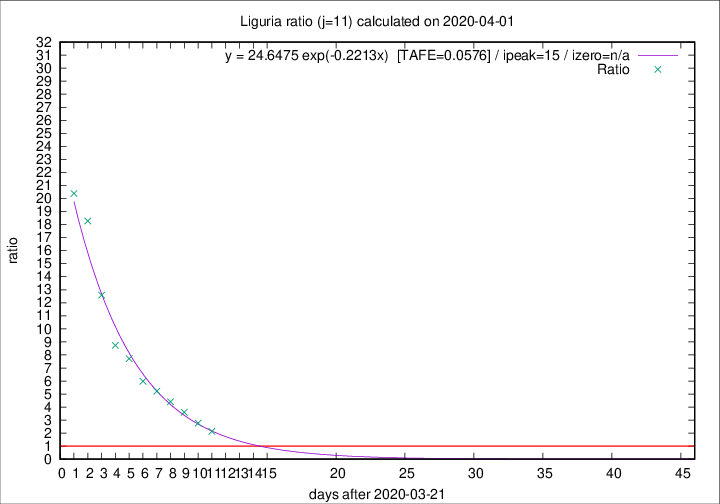

Source data for this figure (header and first rows):
2020-04-01, 32, 460, 308, 144, 2.1389
2020-03-31, 31, 428, 309, 112, 2.759
2020-03-30, 20, 397, 306, 85, 3.6
2020-03-29, 19, 377, 304, 69, 4.406
2020-03-28, 27, 358, 298, 57, 5.228
2020-03-27, 51, 331, 281, 47, 5.979
2020-03-26, 26, 280, 247, 32, 7.719
2020-03-25, 23, 254, 227, 26, 8.731
2020-03-24, 19, 231, 214, 17, 12.59
2020-03-23, 41, 212, 201, 11, 18.27
2020-03-22, 19, 171, 163, 8, 20.38
